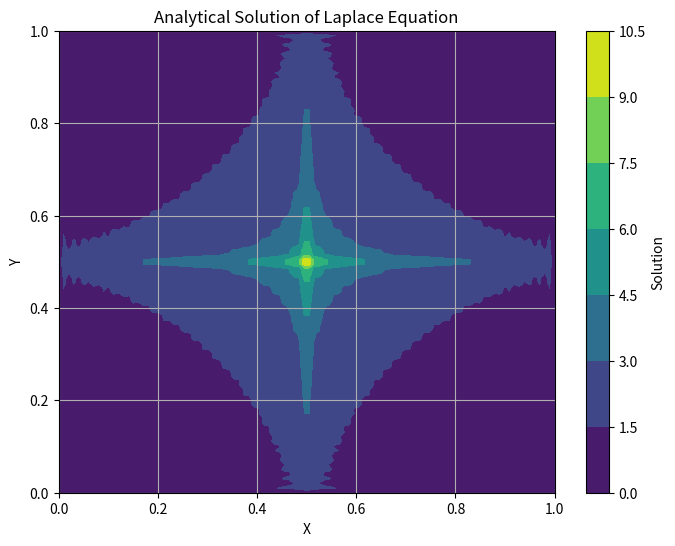

Write the Python code that produced this figure.
import numpy as np
import matplotlib.pyplot as plt

def analytical_solution(x, y, Lx, Ly, N_terms=50):
    u = 0
    for n in range(1, N_terms + 1):
        for m in range(1, N_terms + 1):
            A_nm = 4 / ((2 * n - 1) * np.pi) * (1 - (-1)**n)
            B_nm = 2 / ((2 * m - 1) * np.pi) * (1 - (-1)**m)
            u += A_nm * B_nm * np.sin((2 * n - 1) * np.pi * x / Lx) * np.sin((2 * m - 1) * np.pi * y / Ly)

    return u

# Размеры области
Lx = 1.0
Ly = 1.0

# Генерация сетки
x = np.linspace(0, Lx, 100)
y = np.linspace(0, Ly, 100)
X, Y = np.meshgrid(x, y)

# Вычисление аналитического решения
analytical_result = analytical_solution(X, Y, Lx, Ly)

np.savetxt('analytical_solution.txt', analytical_result)

# Визуализация
plt.figure(figsize=(8, 6))
plt.contourf(X, Y, analytical_result, cmap='viridis')
plt.colorbar(label='Solution')
plt.xlabel('X')
plt.ylabel('Y')
plt.title('Analytical Solution of Laplace Equation')
plt.grid(True)
plt.show()
